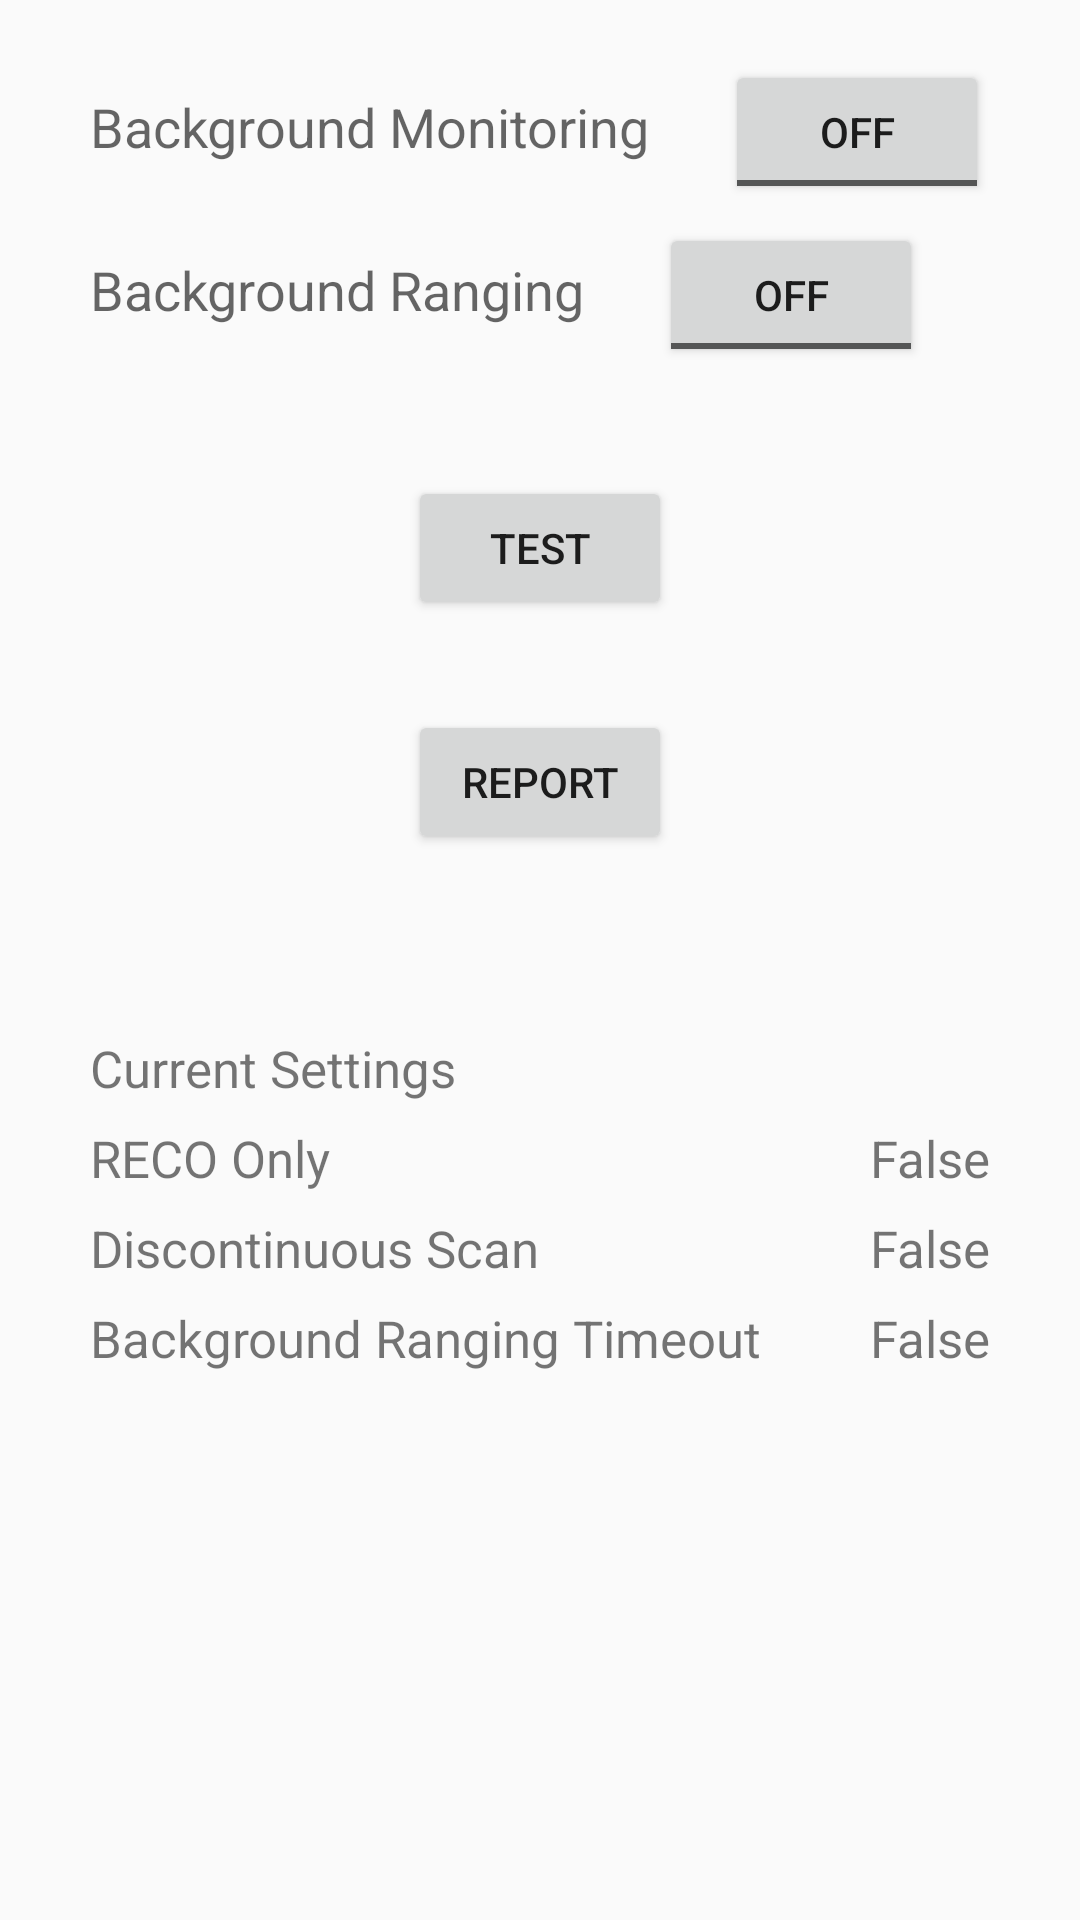

The Android layout XML behind this screen, and the referenced resources:
<!-- AndroidManifest.xml: application theme AppTheme -->
<!-- res/layout/activity_notify.xml -->
<?xml version="1.0" encoding="utf-8"?>
<RelativeLayout
    xmlns:android="http://schemas.android.com/apk/res/android"
    xmlns:tools="http://schemas.android.com/tools"
    android:layout_width="match_parent"
    android:layout_height="match_parent"
    tools:context="com.perples.recosample.MainActivity"
    android:id="@+id/mainLayout">


    <RelativeLayout
        android:layout_width="match_parent"
        android:layout_height="wrap_content"
        android:id="@+id/mainRelativeLayout">
        <TextView
            android:id="@+id/monitoringToggleButtonLabel"
            android:layout_width="wrap_content"
            android:layout_height="wrap_content"
            android:layout_alignParentStart="true"
            android:layout_marginStart="30dp"
            android:layout_marginTop="30dp"
            android:text="@string/background_monitoring"
            android:textAppearance="?android:attr/textAppearanceMedium" />

        <ToggleButton
            android:id="@+id/backgroundMonitoringToggleButton"
            android:layout_width="wrap_content"
            android:layout_height="wrap_content"
            android:layout_alignBaseline="@+id/monitoringToggleButtonLabel"
            android:layout_alignBottom="@+id/monitoringToggleButtonLabel"
            android:layout_marginStart="25dp"
            android:layout_toEndOf="@+id/monitoringToggleButtonLabel"
            android:textOn="ON"
            android:textOff="OFF"
            android:onClick="onMonitoringToggleButtonClicked"/>

        <TextView
            android:id="@+id/rangingToggleButtonLabel"
            android:layout_width="wrap_content"
            android:layout_height="wrap_content"
            android:layout_alignParentStart="true"
            android:layout_below="@+id/monitoringToggleButtonLabel"
            android:layout_marginStart="30dp"
            android:layout_marginTop="30dp"
            android:text="@string/background_ranging"
            android:textAppearance="?android:attr/textAppearanceMedium" />

        <ToggleButton
            android:id="@+id/backgroundRangingToggleButton"
            android:layout_width="wrap_content"
            android:layout_height="wrap_content"
            android:layout_alignBaseline="@+id/rangingToggleButtonLabel"
            android:layout_alignBottom="@+id/rangingToggleButtonLabel"
            android:layout_marginStart="25dp"
            android:layout_toEndOf="@+id/rangingToggleButtonLabel"
            android:textOn="ON"
            android:textOff="OFF"
            android:onClick="onRangingToggleButtonClicked"/>

        <Button
            android:id="@+id/monitoringButton"
            android:layout_width="wrap_content"
            android:layout_height="wrap_content"
            android:layout_below="@+id/rangingToggleButtonLabel"
            android:layout_centerHorizontal="true"
            android:layout_marginTop="50dp"
            android:text="TEST"
            android:onClick="onButtonClicked"/>

        <Button
            android:id="@+id/rangingButton"
            android:layout_width="wrap_content"
            android:layout_height="wrap_content"
            android:layout_below="@+id/monitoringButton"
            android:layout_centerHorizontal="true"
            android:layout_marginTop="30dp"
            android:text="Report"
            android:onClick="onButtonClicked"/>
    </RelativeLayout>

    <include android:id="@+id/reco_settings_values"
        layout="@layout/reco_settings"
        android:layout_below="@+id/mainRelativeLayout"
        android:layout_marginTop="30dp"
        android:layout_width="fill_parent"
        android:layout_height="wrap_content" />

</RelativeLayout>
<!-- res/layout/reco_settings.xml (included above) -->
<?xml version="1.0" encoding="utf-8"?>
<RelativeLayout xmlns:android="http://schemas.android.com/apk/res/android"
    android:layout_width="match_parent"
    android:layout_height="wrap_content">

    <TextView android:id="@+id/recoSettings"
        android:layout_marginStart="30dp"
        android:layout_marginTop="30dp"
        android:layout_width="wrap_content"
        android:layout_height="wrap_content"
        android:textSize="17sp"
        android:text="@string/settings"/>


    <LinearLayout android:id="@+id/layout_settings_recoonly"
        android:orientation="horizontal"
        android:layout_width="match_parent"
        android:layout_height="wrap_content">

        <TextView android:id="@+id/recoRecoonly"
            android:layout_marginStart="30dp"
            android:layout_marginTop="60dp"
            android:layout_width="wrap_content"
            android:layout_height="wrap_content"
            android:textSize="17sp"
            android:text="@string/settings_recoonly"/>

        <TextView android:id="@+id/recoRecoonlySetting"
            android:layout_marginEnd="30dp"
            android:layout_marginTop="60dp"
            android:layout_width="match_parent"
            android:layout_height="wrap_content"
            android:gravity="end"
            android:textSize="17sp"
            android:text="@string/settings_result_false"/>
    </LinearLayout>

    <LinearLayout android:id="@+id/settings_discontinouos"
        android:orientation="horizontal"
        android:layout_width="match_parent"
        android:layout_height="wrap_content">

        <TextView android:id="@+id/recoDiscontinouos"
            android:layout_marginStart="30dp"
            android:layout_marginTop="90dp"
            android:layout_width="wrap_content"
            android:layout_height="wrap_content"
            android:textSize="17sp"
            android:text="@string/settings_discontinouos"/>

        <TextView android:id="@+id/recoDiscontinouosSetting"
            android:layout_marginEnd="30dp"
            android:layout_marginTop="90dp"
            android:layout_width="match_parent"
            android:layout_height="wrap_content"
            android:gravity="end"
            android:textSize="17sp"
            android:text="@string/settings_result_false"/>
    </LinearLayout>

    <LinearLayout android:id="@+id/settings_backgroundtimeout"
        android:orientation="horizontal"
        android:layout_width="match_parent"
        android:layout_height="wrap_content">

        <TextView android:id="@+id/recoBackgroundtimeout"
            android:layout_marginStart="30dp"
            android:layout_marginTop="120dp"
            android:layout_width="wrap_content"
            android:layout_height="wrap_content"
            android:textSize="17sp"
            android:text="@string/settings_backgroundtimeout"/>

        <TextView android:id="@+id/recoBackgroundtimeoutSetting"
            android:layout_marginEnd="30dp"
            android:layout_marginTop="120dp"
            android:layout_width="match_parent"
            android:layout_height="wrap_content"
            android:gravity="end"
            android:textSize="17sp"
            android:text="@string/settings_result_false"/>
    </LinearLayout>


</RelativeLayout>
<!-- resources referenced by this layout -->
<resources>
  <string name="background_monitoring">Background Monitoring</string>
  <string name="background_ranging">Background Ranging</string>
  <string name="settings">Current Settings</string>
  <string name="settings_backgroundtimeout">Background Ranging Timeout</string>
  <string name="settings_discontinouos">Discontinuous Scan</string>
  <string name="settings_recoonly">RECO Only</string>
  <string name="settings_result_false">False</string>
  <style name="AppTheme" parent="Theme.AppCompat.Light.DarkActionBar">
          
          <item name="colorPrimary">@color/colorPrimary</item>
          <item name="colorPrimaryDark">@color/colorPrimaryDark</item>
          <item name="colorAccent">@color/colorAccent</item>
      </style>
  <color name="colorPrimary">#FF73B8</color>
  <color name="colorPrimaryDark">#F361A6</color>
  <color name="colorAccent">#FF007F</color>
</resources>
